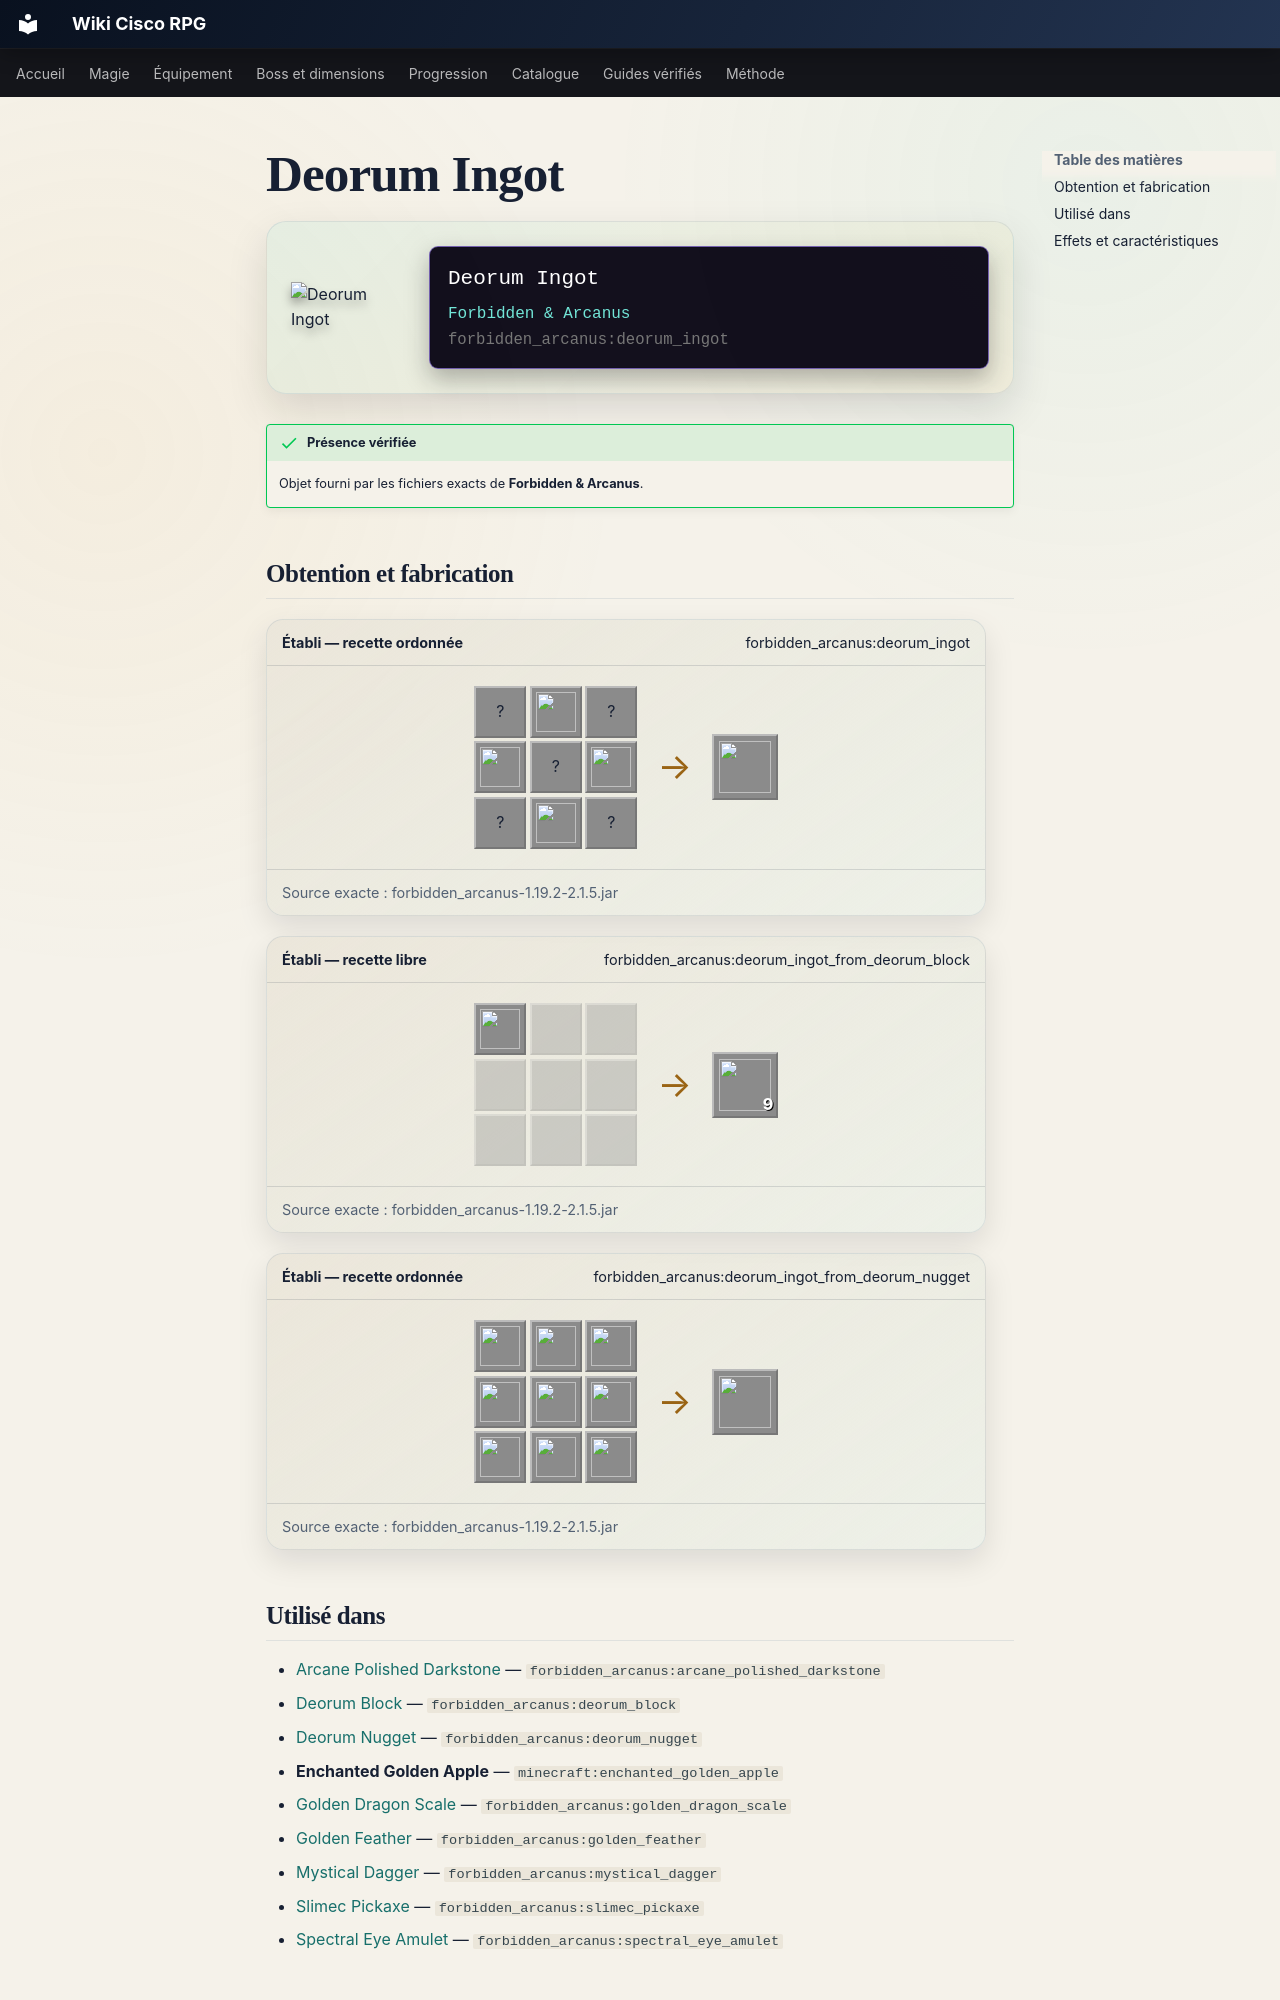

repository: Kloups-Dev/wiki-cisco-rpg · page: catalogue/objets/forbidden_arcanus/deorum_ingot/index.html · generator: mkdocs

# Deorum Ingot

<div class="mc-item-showcase">
<img class="mc-item-icon" src="../../../../assets/generated/items/forbidden_arcanus/deorum_ingot.png" alt="Deorum Ingot">
<div class="mc-tooltip-card">
<div class="mc-tooltip-card__name">Deorum Ingot</div>
<div class="mc-tooltip-card__mod">Forbidden &amp; Arcanus</div>
<div class="mc-tooltip-card__id">forbidden_arcanus:deorum_ingot</div>
</div>
</div>

!!! success "Présence vérifiée"
    Objet fourni par les fichiers exacts de **Forbidden & Arcanus**.

## Obtention et fabrication

<div class="jei-recipe"><div class="jei-recipe__head"><strong>Établi — recette ordonnée</strong><span>forbidden_arcanus:deorum_ingot</span></div><div class="jei-recipe__body"><div class="jei-grid"><span class="jei-slot" title="Charcoal (minecraft:charcoal)">?</span><a class="jei-slot" href="../../../../catalogue/objets/forbidden_arcanus/arcane_crystal_dust/" title="Arcane Crystal Dust (forbidden_arcanus:arcane_crystal_dust)"><img src="../../../../assets/generated/items/forbidden_arcanus/arcane_crystal_dust.png" alt="" loading="lazy"></a><span class="jei-slot" title="Charcoal (minecraft:charcoal)">?</span><a class="jei-slot" href="../../../../catalogue/objets/forbidden_arcanus/mundabitur_dust/" title="Mundabitur Dust (forbidden_arcanus:mundabitur_dust)"><img src="../../../../assets/generated/items/forbidden_arcanus/mundabitur_dust.png" alt="" loading="lazy"></a><span class="jei-slot" title="Gold Ingot (minecraft:gold_ingot)">?</span><a class="jei-slot" href="../../../../catalogue/objets/forbidden_arcanus/mundabitur_dust/" title="Mundabitur Dust (forbidden_arcanus:mundabitur_dust)"><img src="../../../../assets/generated/items/forbidden_arcanus/mundabitur_dust.png" alt="" loading="lazy"></a><span class="jei-slot" title="Charcoal (minecraft:charcoal)">?</span><a class="jei-slot" href="../../../../catalogue/objets/forbidden_arcanus/arcane_crystal_dust/" title="Arcane Crystal Dust (forbidden_arcanus:arcane_crystal_dust)"><img src="../../../../assets/generated/items/forbidden_arcanus/arcane_crystal_dust.png" alt="" loading="lazy"></a><span class="jei-slot" title="Charcoal (minecraft:charcoal)">?</span></div><span class="jei-arrow">→</span><span class="jei-slot jei-slot--result"><img src="../../../../assets/generated/items/forbidden_arcanus/deorum_ingot.png" alt=""></span></div><div class="jei-recipe__source">Source exacte : forbidden_arcanus-1.19.2-2.1.5.jar</div></div>
<div class="jei-recipe"><div class="jei-recipe__head"><strong>Établi — recette libre</strong><span>forbidden_arcanus:deorum_ingot_from_deorum_block</span></div><div class="jei-recipe__body"><div class="jei-grid"><a class="jei-slot" href="../../../../catalogue/objets/forbidden_arcanus/deorum_block/" title="Deorum Block (forbidden_arcanus:deorum_block)"><img src="../../../../assets/generated/items/forbidden_arcanus/deorum_block.png" alt="" loading="lazy"></a><span class="jei-slot jei-slot--empty"></span><span class="jei-slot jei-slot--empty"></span><span class="jei-slot jei-slot--empty"></span><span class="jei-slot jei-slot--empty"></span><span class="jei-slot jei-slot--empty"></span><span class="jei-slot jei-slot--empty"></span><span class="jei-slot jei-slot--empty"></span><span class="jei-slot jei-slot--empty"></span></div><span class="jei-arrow">→</span><span class="jei-slot jei-slot--result"><img src="../../../../assets/generated/items/forbidden_arcanus/deorum_ingot.png" alt=""><span class="jei-count">9</span></span></div><div class="jei-recipe__source">Source exacte : forbidden_arcanus-1.19.2-2.1.5.jar</div></div>
<div class="jei-recipe"><div class="jei-recipe__head"><strong>Établi — recette ordonnée</strong><span>forbidden_arcanus:deorum_ingot_from_deorum_nugget</span></div><div class="jei-recipe__body"><div class="jei-grid"><a class="jei-slot" href="../../../../catalogue/objets/forbidden_arcanus/deorum_nugget/" title="Deorum Nugget (forbidden_arcanus:deorum_nugget)"><img src="../../../../assets/generated/items/forbidden_arcanus/deorum_nugget.png" alt="" loading="lazy"></a><a class="jei-slot" href="../../../../catalogue/objets/forbidden_arcanus/deorum_nugget/" title="Deorum Nugget (forbidden_arcanus:deorum_nugget)"><img src="../../../../assets/generated/items/forbidden_arcanus/deorum_nugget.png" alt="" loading="lazy"></a><a class="jei-slot" href="../../../../catalogue/objets/forbidden_arcanus/deorum_nugget/" title="Deorum Nugget (forbidden_arcanus:deorum_nugget)"><img src="../../../../assets/generated/items/forbidden_arcanus/deorum_nugget.png" alt="" loading="lazy"></a><a class="jei-slot" href="../../../../catalogue/objets/forbidden_arcanus/deorum_nugget/" title="Deorum Nugget (forbidden_arcanus:deorum_nugget)"><img src="../../../../assets/generated/items/forbidden_arcanus/deorum_nugget.png" alt="" loading="lazy"></a><a class="jei-slot" href="../../../../catalogue/objets/forbidden_arcanus/deorum_nugget/" title="Deorum Nugget (forbidden_arcanus:deorum_nugget)"><img src="../../../../assets/generated/items/forbidden_arcanus/deorum_nugget.png" alt="" loading="lazy"></a><a class="jei-slot" href="../../../../catalogue/objets/forbidden_arcanus/deorum_nugget/" title="Deorum Nugget (forbidden_arcanus:deorum_nugget)"><img src="../../../../assets/generated/items/forbidden_arcanus/deorum_nugget.png" alt="" loading="lazy"></a><a class="jei-slot" href="../../../../catalogue/objets/forbidden_arcanus/deorum_nugget/" title="Deorum Nugget (forbidden_arcanus:deorum_nugget)"><img src="../../../../assets/generated/items/forbidden_arcanus/deorum_nugget.png" alt="" loading="lazy"></a><a class="jei-slot" href="../../../../catalogue/objets/forbidden_arcanus/deorum_nugget/" title="Deorum Nugget (forbidden_arcanus:deorum_nugget)"><img src="../../../../assets/generated/items/forbidden_arcanus/deorum_nugget.png" alt="" loading="lazy"></a><a class="jei-slot" href="../../../../catalogue/objets/forbidden_arcanus/deorum_nugget/" title="Deorum Nugget (forbidden_arcanus:deorum_nugget)"><img src="../../../../assets/generated/items/forbidden_arcanus/deorum_nugget.png" alt="" loading="lazy"></a></div><span class="jei-arrow">→</span><span class="jei-slot jei-slot--result"><img src="../../../../assets/generated/items/forbidden_arcanus/deorum_ingot.png" alt=""></span></div><div class="jei-recipe__source">Source exacte : forbidden_arcanus-1.19.2-2.1.5.jar</div></div>
